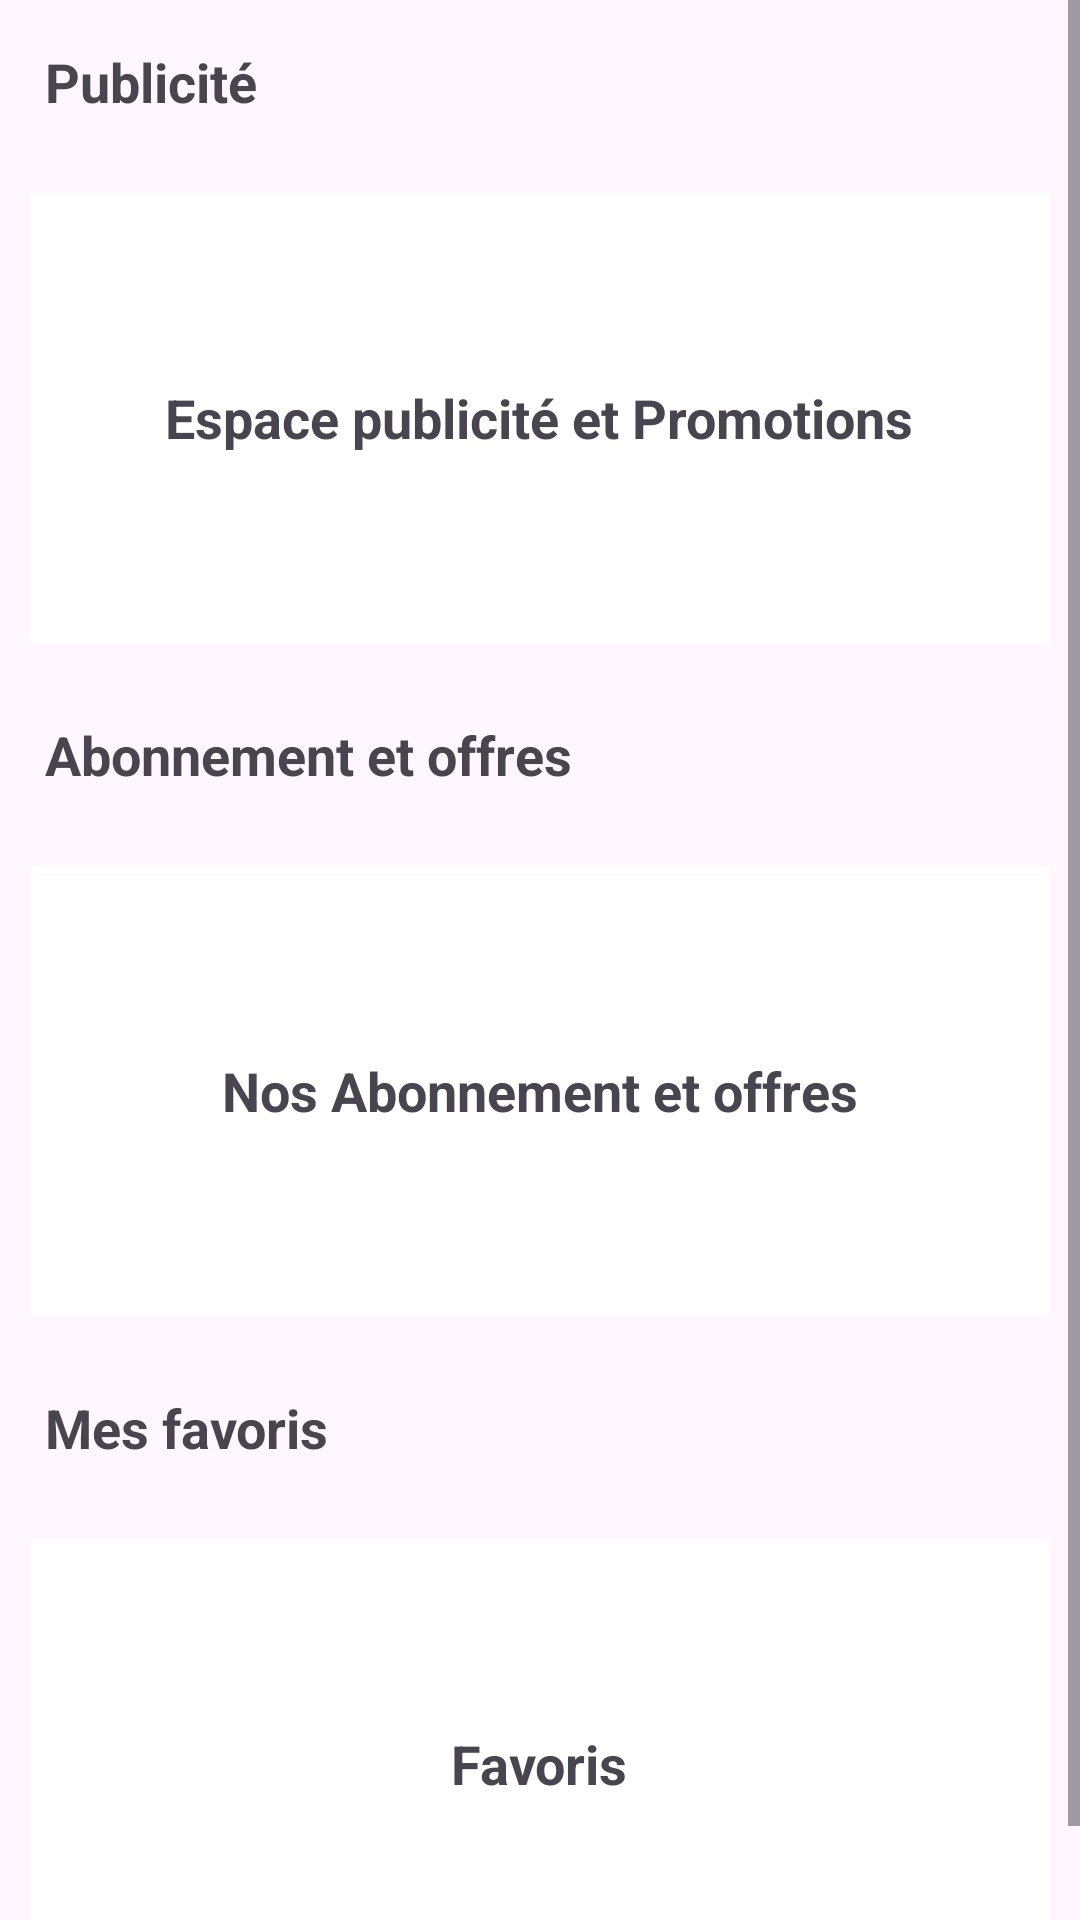

Reconstruct the res/layout file that produces this screen, plus the resources it refers to.
<!-- AndroidManifest.xml: application theme Theme.ReserveCarWash_Mobile_Android -->
<!-- res/layout/fragment_decouvrir.xml -->
<?xml version="1.0" encoding="utf-8"?>
<LinearLayout xmlns:android="http://schemas.android.com/apk/res/android"
    xmlns:tools="http://schemas.android.com/tools"
    android:layout_width="match_parent"
    android:layout_height="match_parent"
    android:orientation="vertical"
    tools:context=".view.AutoClean.Fragment.DecouvrirFragment">


    <ScrollView
        android:layout_width="match_parent"
        android:layout_height="match_parent"
        android:fillViewport="true">
        <LinearLayout
            android:layout_width="match_parent"
            android:layout_height="match_parent"
            android:orientation="vertical">

            <TextView
                android:layout_margin="15dp"
                android:textSize="18dp"
                android:textStyle="bold"
                android:layout_width="wrap_content"
                android:layout_height="wrap_content"
                android:text="Publicité" />

            <LinearLayout
                android:background="@color/white"
                android:layout_margin="10dp"
                android:layout_width="match_parent"
                android:layout_height="150dp"
                android:orientation="vertical"
                android:layout_gravity="center"
                android:gravity="center">

                <TextView
                    android:textSize="18dp"
                    android:textStyle="bold"
                    android:layout_width="wrap_content"
                    android:layout_height="wrap_content"
                    android:text="Espace publicité et Promotions" />
            </LinearLayout>

            <TextView
                android:layout_margin="15dp"
                android:textSize="18dp"
                android:textStyle="bold"
                android:layout_width="wrap_content"
                android:layout_height="wrap_content"
                android:text="Abonnement et offres" />

            <LinearLayout
                android:background="@color/white"
                android:layout_margin="10dp"
                android:layout_width="match_parent"
                android:layout_height="150dp"
                android:orientation="vertical"
                android:layout_gravity="center"
                android:gravity="center">

                <TextView
                    android:textSize="18dp"
                    android:textStyle="bold"
                    android:layout_width="wrap_content"
                    android:layout_height="wrap_content"
                    android:text="Nos Abonnement et offres" />
            </LinearLayout>

            <TextView
                android:layout_margin="15dp"
                android:textSize="18dp"
                android:textStyle="bold"
                android:layout_width="wrap_content"
                android:layout_height="wrap_content"
                android:text="Mes favoris" />

            <LinearLayout
                android:background="@color/white"
                android:layout_margin="10dp"
                android:layout_width="match_parent"
                android:layout_height="150dp"
                android:orientation="vertical"
                android:layout_gravity="center"
                android:gravity="center">

                <TextView
                    android:textSize="18dp"
                    android:textStyle="bold"
                    android:layout_width="wrap_content"
                    android:layout_height="wrap_content"
                    android:text="Favoris" />
            </LinearLayout>



        </LinearLayout>
    </ScrollView>




</LinearLayout>
<!-- resources referenced by this layout -->
<resources>
  <style name="Theme.ReserveCarWash_Mobile_Android" parent="Base.Theme.ReserveCarWash_Mobile_Android" />
  <style name="Base.Theme.ReserveCarWash_Mobile_Android" parent="Theme.Material3.DayNight.NoActionBar">
          
          
      </style>
  <!-- not gathered from this repository: default colours our renderer supplied (Android Studio template values) -->
  <color name="white">#FFFFFFFF</color>
</resources>
